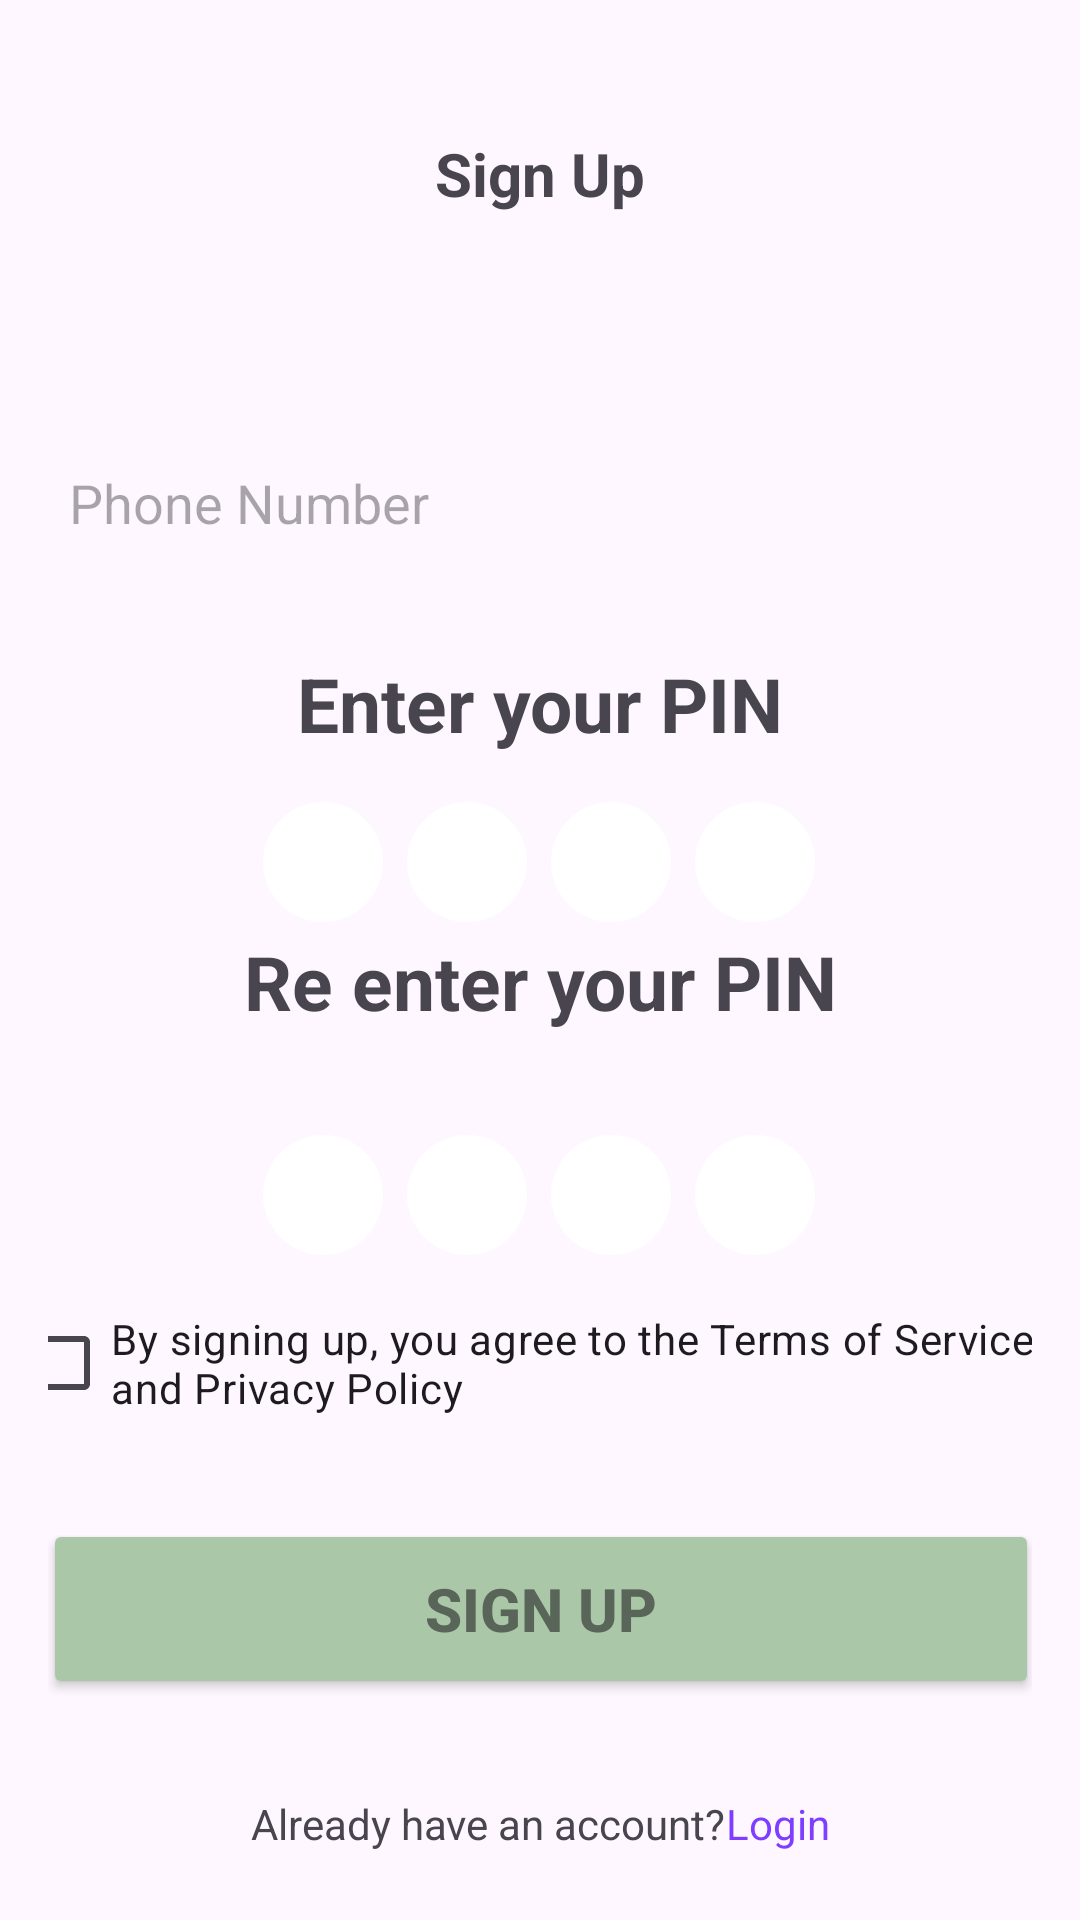

The Android layout XML behind this screen, and the referenced resources:
<!-- AndroidManifest.xml: application theme Theme.SplashScreen -->
<!-- res/layout/activity_sign_up.xml -->
<?xml version="1.0" encoding="utf-8"?>
<androidx.constraintlayout.widget.ConstraintLayout xmlns:android="http://schemas.android.com/apk/res/android"
    xmlns:app="http://schemas.android.com/apk/res-auto"
    xmlns:tools="http://schemas.android.com/tools"
    android:id="@+id/main"
    android:layout_width="match_parent"
    android:layout_height="match_parent"
    android:orientation="vertical"
    android:gravity="center"
    android:padding="16dp">



    <TextView
        android:id="@+id/textView"
        android:layout_width="111dp"
        android:layout_height="39dp"
        android:orientation="horizontal"
        android:text="Sign Up"
        android:textAlignment="center"
        android:textSize="20sp"
        android:textStyle="bold"
        app:layout_constraintBottom_toTopOf="@+id/editTextPhone"
        app:layout_constraintEnd_toEndOf="parent"
        app:layout_constraintStart_toStartOf="parent"
        app:layout_constraintTop_toTopOf="parent"
        app:layout_constraintVertical_bias="0.339" />

    <EditText
        android:id="@+id/editTextPhone"
        android:layout_width="355dp"
        android:layout_height="57dp"
        android:background="@drawable/input_bg"
        android:ems="10"
        android:hint="Phone Number"
        android:inputType="phone"
        android:paddingLeft="20dp"
        android:paddingTop="10dp"
        android:paddingRight="10dp"
        android:paddingBottom="10dp"
        android:textAlignment="textStart"
        android:textColor="#000000"
        android:textColorLink="#000000"
        app:layout_constraintBottom_toBottomOf="parent"
        app:layout_constraintEnd_toEndOf="parent"
        app:layout_constraintHorizontal_bias="0.494"
        app:layout_constraintStart_toStartOf="parent"
        app:layout_constraintTop_toTopOf="parent"
        app:layout_constraintVertical_bias="0.223" />

    <TextView
        android:id="@+id/textView2"
        android:layout_width="wrap_content"
        android:layout_height="wrap_content"
        android:text="Enter your PIN"
        android:textAlignment="center"
        android:textSize="25sp"
        android:textStyle="bold"
        app:layout_constraintBottom_toBottomOf="parent"
        app:layout_constraintEnd_toEndOf="parent"
        app:layout_constraintHorizontal_bias="0.501"
        app:layout_constraintStart_toStartOf="parent"
        app:layout_constraintTop_toBottomOf="@+id/editTextPhone"
        app:layout_constraintVertical_bias="0.055" />

    <LinearLayout
        android:layout_width="wrap_content"
        android:layout_height="wrap_content"
        android:layout_marginTop="16dp"
        android:gravity="center"
        android:orientation="horizontal"
        app:layout_constraintEnd_toEndOf="parent"
        app:layout_constraintHorizontal_bias="0.497"
        app:layout_constraintStart_toStartOf="parent"
        app:layout_constraintTop_toBottomOf="@+id/textView2">

        <EditText
            android:id="@+id/pin1"
            android:layout_width="40dp"
            android:layout_height="40dp"
            android:layout_marginEnd="8dp"
            android:background="@drawable/edit_text_underline_empty"
            android:gravity="center"
            android:inputType="numberPassword"
            android:maxLength="1"
            android:textColor="#000000"
            android:textSize="18sp" />

        <EditText
            android:id="@+id/pin2"
            android:layout_width="40dp"
            android:layout_height="40dp"
            android:layout_marginEnd="8dp"
            android:background="@drawable/edit_text_underline_empty"
            android:gravity="center"
            android:inputType="numberPassword"
            android:maxLength="1"
            android:textColor="#000000"
            android:textSize="18sp" />

        <EditText
            android:id="@+id/pin3"
            android:layout_width="40dp"
            android:layout_height="40dp"
            android:layout_marginEnd="8dp"
            android:background="@drawable/edit_text_underline_empty"
            android:gravity="center"
            android:inputType="numberPassword"
            android:maxLength="1"
            android:textColor="#000000"
            android:textSize="18sp" />

        <EditText
            android:id="@+id/pin4"
            android:layout_width="40dp"
            android:layout_height="40dp"
            android:background="@drawable/edit_text_underline_empty"
            android:gravity="center"
            android:inputType="numberPassword"
            android:maxLength="1"
            android:textColor="#000000"
            android:textSize="18sp" />
    </LinearLayout>

    <TextView
        android:id="@+id/textView3"
        android:layout_width="227dp"
        android:layout_height="52dp"
        android:text="Re enter your PIN"
        android:textAlignment="center"
        android:textSize="25sp"
        android:textStyle="bold"
        app:layout_constraintBottom_toBottomOf="parent"
        app:layout_constraintEnd_toEndOf="parent"
        app:layout_constraintHorizontal_bias="0.502"
        app:layout_constraintStart_toStartOf="parent"
        app:layout_constraintTop_toBottomOf="@+id/textView2"
        app:layout_constraintVertical_bias="0.184" />

    <LinearLayout
        android:layout_width="wrap_content"
        android:layout_height="wrap_content"
        android:layout_marginTop="16dp"
        android:gravity="center"
        android:orientation="horizontal"
        app:layout_constraintEnd_toEndOf="parent"
        app:layout_constraintHorizontal_bias="0.497"
        app:layout_constraintStart_toStartOf="parent"
        app:layout_constraintTop_toBottomOf="@+id/textView3">

        <EditText
            android:id="@+id/repin1"
            android:layout_width="40dp"
            android:layout_height="40dp"
            android:layout_marginEnd="8dp"
            android:background="@drawable/edit_text_underline_empty"
            android:gravity="center"
            android:inputType="numberPassword"
            android:maxLength="1"
            android:textColor="#000000"
            android:textSize="18sp" />

        <EditText
            android:id="@+id/repin2"
            android:layout_width="40dp"
            android:layout_height="40dp"
            android:layout_marginEnd="8dp"
            android:background="@drawable/edit_text_underline_empty"
            android:gravity="center"
            android:inputType="numberPassword"
            android:maxLength="1"
            android:textColor="#000000"
            android:textSize="18sp" />

        <EditText
            android:id="@+id/repin3"
            android:layout_width="40dp"
            android:layout_height="40dp"
            android:layout_marginEnd="8dp"
            android:background="@drawable/edit_text_underline_empty"
            android:gravity="center"
            android:inputType="numberPassword"
            android:maxLength="1"
            android:textColor="#000000"
            android:textSize="18sp" />

        <EditText
            android:id="@+id/repin4"
            android:layout_width="40dp"
            android:layout_height="40dp"
            android:background="@drawable/edit_text_underline_empty"
            android:gravity="center"
            android:inputType="numberPassword"
            android:maxLength="1"
            android:textColor="#000000"
            android:textSize="18sp" />
    </LinearLayout>

    <CheckBox
        android:id="@+id/tAndP"
        android:layout_width="351dp"
        android:layout_height="70dp"
        android:buttonTint="#596558"
        android:text="By signing up, you agree to the Terms of Service and Privacy Policy"
        android:textAlignment="textStart"
        app:layout_constraintBottom_toBottomOf="parent"
        app:layout_constraintEnd_toEndOf="parent"
        app:layout_constraintHorizontal_bias="0.506"
        app:layout_constraintStart_toStartOf="parent"
        app:layout_constraintTop_toBottomOf="@+id/textView3"
        app:layout_constraintVertical_bias="0.297" />
    
    <Button
        android:id="@+id/signUp"
        android:layout_width="332dp"
        android:layout_height="60dp"
        android:backgroundTint="#AAC8A7"
        android:text="Sign Up"
        android:textColor="#596558"
        android:textSize="20sp"
        android:textStyle="bold"
        app:layout_constraintBottom_toBottomOf="parent"
        app:layout_constraintEnd_toEndOf="parent"
        app:layout_constraintHorizontal_bias="0.51"
        app:layout_constraintStart_toStartOf="parent"
        app:layout_constraintTop_toBottomOf="@+id/tAndP"
        app:layout_constraintVertical_bias="0.228" />


    <LinearLayout
        android:layout_width="0dp"
        android:layout_height="wrap_content"
        android:layout_marginTop="32dp"
        android:gravity="center"
        android:orientation="horizontal"
        android:textAlignment="center"
        app:layout_constraintEnd_toEndOf="@+id/signUp"
        app:layout_constraintHorizontal_bias="0.0"
        app:layout_constraintStart_toStartOf="@+id/signUp"
        app:layout_constraintTop_toBottomOf="@+id/signUp">

        <TextView
            android:layout_width="wrap_content"
            android:layout_height="wrap_content"
            android:text="Already have an account?" />

        <TextView
            android:id="@+id/Login"
            android:layout_width="wrap_content"
            android:layout_height="wrap_content"
            android:text="Login"
            android:textColor="#7F3DFF" />

    </LinearLayout>


</androidx.constraintlayout.widget.ConstraintLayout>
<!-- resources referenced by this layout -->
<resources>
  <!-- drawable edit_text_underline_empty (drawable) -->
  <?xml version="1.0" encoding="utf-8"?>
  <shape xmlns:android="http://schemas.android.com/apk/res/android">
      <size
          android:width="40dp"
          android:height="2dp" />
      <solid android:color="#FFFFFF" />
      <corners android:radius="50dp"/>
  </shape>
  <style name="Theme.SplashScreen" parent="Base.Theme.SplashScreen" />
  <style name="Base.Theme.SplashScreen" parent="Theme.Material3.DayNight">
          
          
          <item name="colorPrimary">@color/lgreen</item>
      </style>
</resources>
